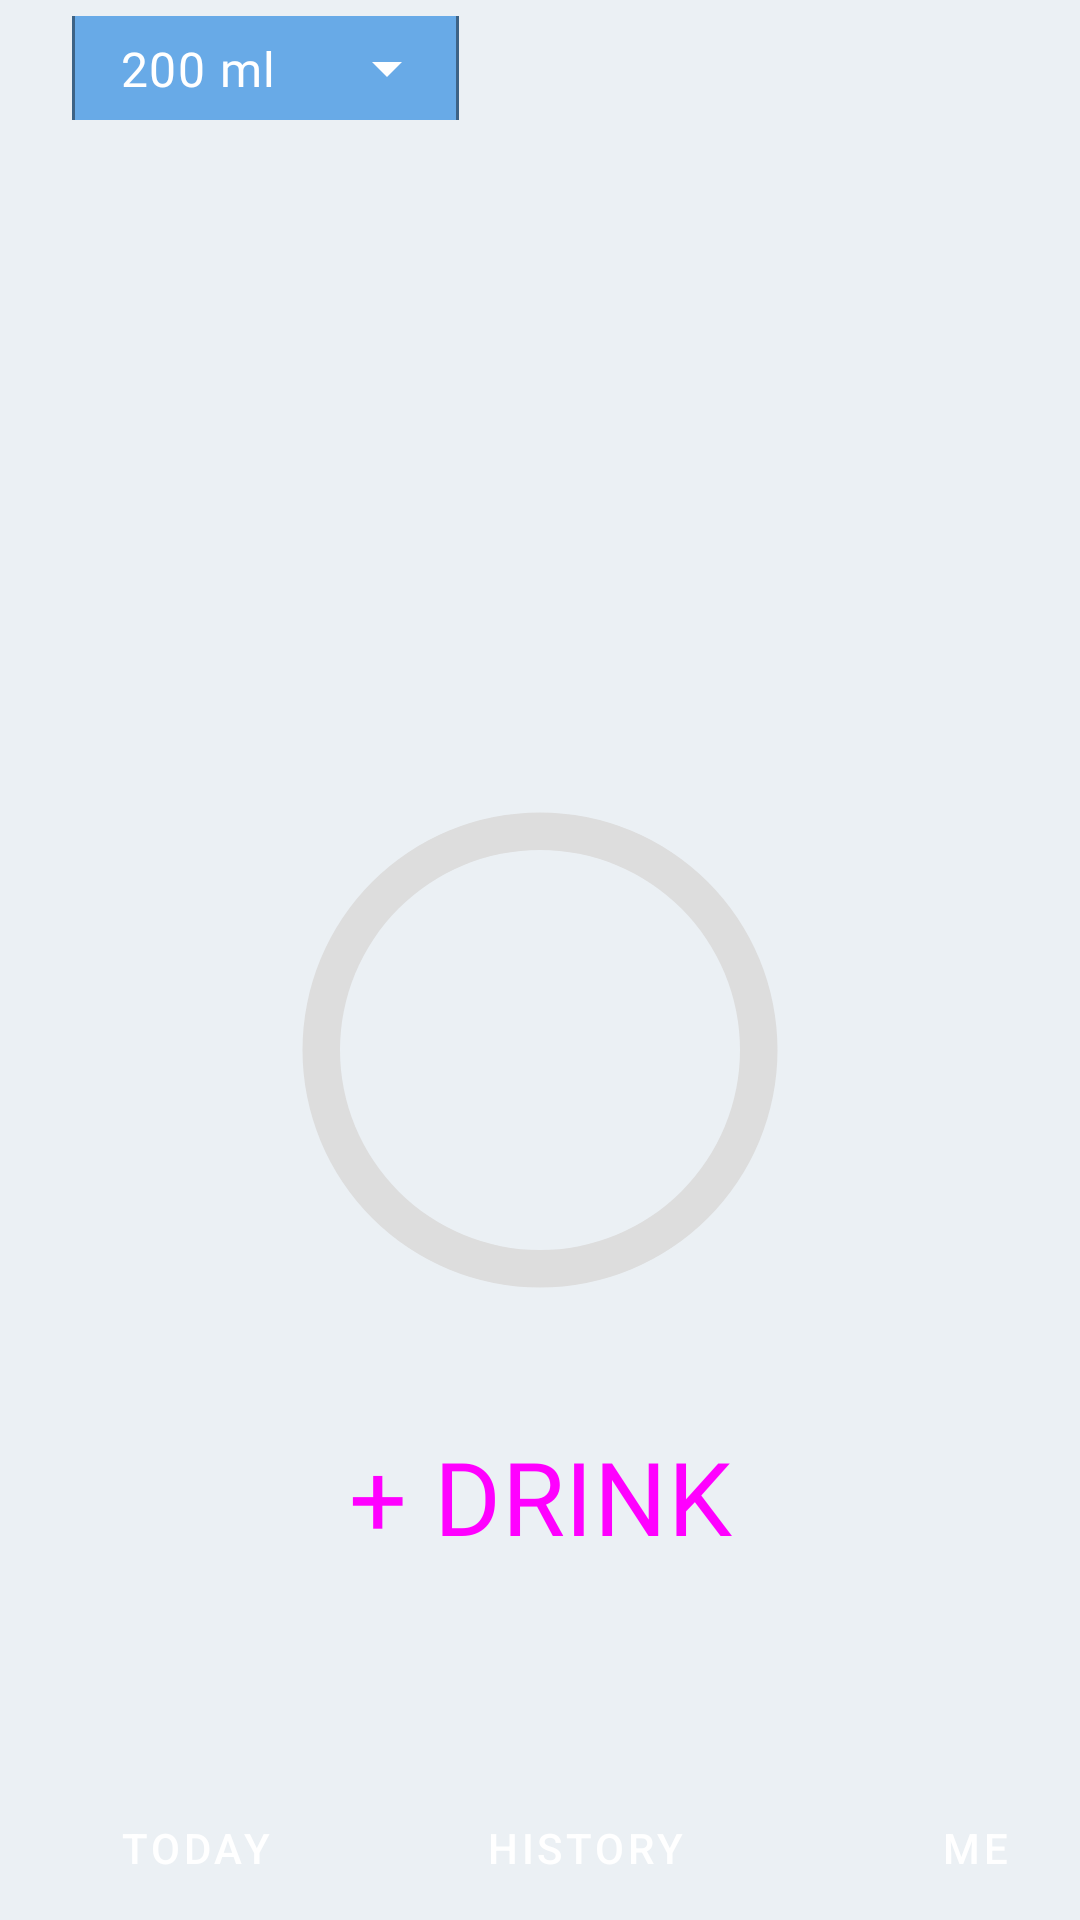

Android layout source for this screen:
<!-- AndroidManifest.xml: application theme Theme.WaterTracker -->
<!-- res/layout/activity_main.xml -->
<?xml version="1.0" encoding="utf-8"?>
<androidx.constraintlayout.widget.ConstraintLayout xmlns:android="http://schemas.android.com/apk/res/android"
    xmlns:app="http://schemas.android.com/apk/res-auto"
    xmlns:tools="http://schemas.android.com/tools"
    android:id="@+id/main"
    android:layout_width="match_parent"
    android:layout_height="match_parent"
    android:background="#BCE8ECF0"
    tools:context=".MainActivity">

    <com.google.android.material.textfield.TextInputLayout
        style="@style/Widget.Material3.TextInputLayout.OutlinedBox.ExposedDropdownMenu"
        android:layout_width="match_parent"
        android:layout_height="match_parent"
        android:layout_marginStart="24dp"
        android:layout_marginBottom="600dp"
        android:textColorHint="@color/back"
        app:boxBackgroundColor="@color/main"
        app:boxStrokeColor="@color/main"
        app:counterTextColor="@color/back"
        app:cursorColor="@color/back"
        app:endIconTint="@color/white"
        app:helperTextTextColor="@color/back"
        app:hintTextColor="@color/back"
        app:layout_constraintBottom_toBottomOf="parent"
        app:layout_constraintEnd_toEndOf="parent"
        app:layout_constraintStart_toStartOf="parent"
        app:layout_constraintTop_toTopOf="parent"
        app:placeholderTextColor="@color/back"
        app:prefixTextColor="@color/back"

        app:suffixTextColor="@color/back">


        <AutoCompleteTextView
            android:id="@+id/autoCompleteTextView"
            android:layout_width="129dp"
            android:layout_height="57dp"
            android:layout_weight="1"
            android:fontFamily="@font/secular_one"
            android:inputType="none"
            android:shadowColor="#C0E0F0"
            android:text="200 ml"
            android:textColor="@color/white"
            android:textColorHighlight="#C0E0F0"
            android:textColorHint="#C0E0F0"
            android:textColorLink="@color/white"
            app:dropDownBackgroundTint="@color/back"
            app:simpleItemSelectedColor="#C0E0F0"
            app:simpleItemSelectedRippleColor="#C0E0F0" />

    </com.google.android.material.textfield.TextInputLayout>

    <Button
        android:id="@+id/button7"
        style="@style/Widget.Material3.Button"
        android:layout_width="201dp"
        android:layout_height="84dp"
        android:layout_marginTop="32dp"
        android:layout_marginBottom="125dp"
        android:backgroundTint="@color/main"
        android:fontFamily="@font/secular_one"
        android:text="+ DRINK"
        android:textColorLink="@color/black"
        android:textSize="34sp"
        app:layout_constraintBottom_toBottomOf="parent"
        app:layout_constraintEnd_toEndOf="parent"
        app:layout_constraintStart_toStartOf="parent"
        app:layout_constraintTop_toBottomOf="@+id/progress_bar"
        tools:ignore="MissingConstraints" />

    <TextView
        android:id="@+id/textView3"
        android:layout_width="wrap_content"
        android:layout_height="wrap_content"
        android:layout_marginTop="200dp"
        android:layout_marginBottom="60dp"
        android:fontFamily="@font/secular_one"
        android:text="0.0 L"
        android:textSize="48sp"
        app:layout_constraintBottom_toTopOf="@+id/progress_bar"
        app:layout_constraintEnd_toEndOf="parent"
        app:layout_constraintStart_toStartOf="parent"
        app:layout_constraintTop_toTopOf="parent" />

    <ProgressBar
        android:id="@+id/progress_bar"
        style="@style/CircularDeterminateProgressBar"
        android:layout_width="200dp"
        android:layout_height="200dp"
        android:layout_marginTop="150dp"
        android:layout_marginBottom="90dp"
        android:indeterminateOnly="false"
        android:progress="0"
        android:progressDrawable="@drawable/circle"
        android:rotation="-90"
        app:layout_constraintBottom_toBottomOf="parent"
        app:layout_constraintLeft_toLeftOf="parent"
        app:layout_constraintRight_toRightOf="parent"
        app:layout_constraintTop_toTopOf="parent"
        tools:progress="60" />

    <TextView
        android:id="@+id/text_view_progress"
        android:layout_width="wrap_content"
        android:layout_height="wrap_content"
        android:fontFamily="@font/secular_one"
        android:textAppearance="@style/TextAppearance.AppCompat.Large"
        app:layout_constraintBottom_toBottomOf="@+id/progress_bar"
        app:layout_constraintEnd_toEndOf="@+id/progress_bar"
        app:layout_constraintStart_toStartOf="@+id/progress_bar"
        app:layout_constraintTop_toTopOf="@+id/progress_bar"
        tools:text="60%" />

    <LinearLayout
        android:id="@+id/linearLayout2"
        android:layout_width="match_parent"
        android:layout_height="match_parent"
        android:gravity="bottom"
        android:orientation="horizontal"
        app:layout_constraintBottom_toBottomOf="@+id/progress_bar"
        app:layout_constraintEnd_toEndOf="parent">

        <Button
            android:id="@+id/button11"
            style="@style/Widget.MaterialComponents.ExtendedFloatingActionButton"
            android:layout_width="130dp"
            android:layout_height="wrap_content"
            android:backgroundTint="@color/button_pressed"
            android:clickable="false"
            android:text="Today"
            tools:ignore="MissingConstraints" />

        <Button
            android:id="@+id/button12"
            style="@style/Widget.MaterialComponents.ExtendedFloatingActionButton"
            android:layout_width="130dp"
            android:layout_height="wrap_content"
            android:backgroundTint="@color/main"
            android:text="History"
            tools:ignore="MissingConstraints" />

        <Button
            android:id="@+id/button13"
            style="@style/Widget.MaterialComponents.ExtendedFloatingActionButton"
            android:layout_width="130dp"
            android:layout_height="wrap_content"
            android:backgroundTint="@color/main"
            android:text="Me"
            tools:ignore="MissingConstraints" />
    </LinearLayout>

</androidx.constraintlayout.widget.ConstraintLayout>
<!-- resources referenced by this layout -->
<resources>
  <color name="back">#F5FCFF</color>
  <color name="black">#FF000000</color>
  <color name="button_pressed">#90C7FA</color>
  <color name="main">#68AAE7 </color>
  <color name="white">#FFFFFFFF</color>
  <!-- drawable circle (drawable) -->
  <?xml version="1.0" encoding="utf-8"?>
  <layer-list xmlns:android="http://schemas.android.com/apk/res/android">
      
      <item>
          
          <shape
              android:shape="ring"
              android:thicknessRatio="16"
              android:useLevel="false">
              <solid android:color="#DDD" />
          </shape>
      </item>
      
      <item>
          
          <rotate
              android:fromDegrees="270"
              android:toDegrees="270">
              
              <shape
                  android:shape="ring"
                  android:thicknessRatio="16"
                  android:useLevel="true">
                  <gradient
                      android:endColor="@color/blue"
                      android:startColor="@color/main"
                      android:type="sweep" />
  
              </shape>
          </rotate>
      </item>
  </layer-list>
  <style name="CircularDeterminateProgressBar">
          <item name="android:indeterminateOnly">false </item>
          <item name="android:progressDrawable">@drawable/circle</item>
      </style>
  <style name="Theme.WaterTracker" parent="Base.Theme.WaterTracker">
          <item name="android:colorBackground">@color/back</item>
      </style>
  <color name="blue">#CEEFFF</color>
  <style name="Base.Theme.WaterTracker" parent="Theme.Material3.DayNight.NoActionBar">
          
          
      </style>
</resources>
